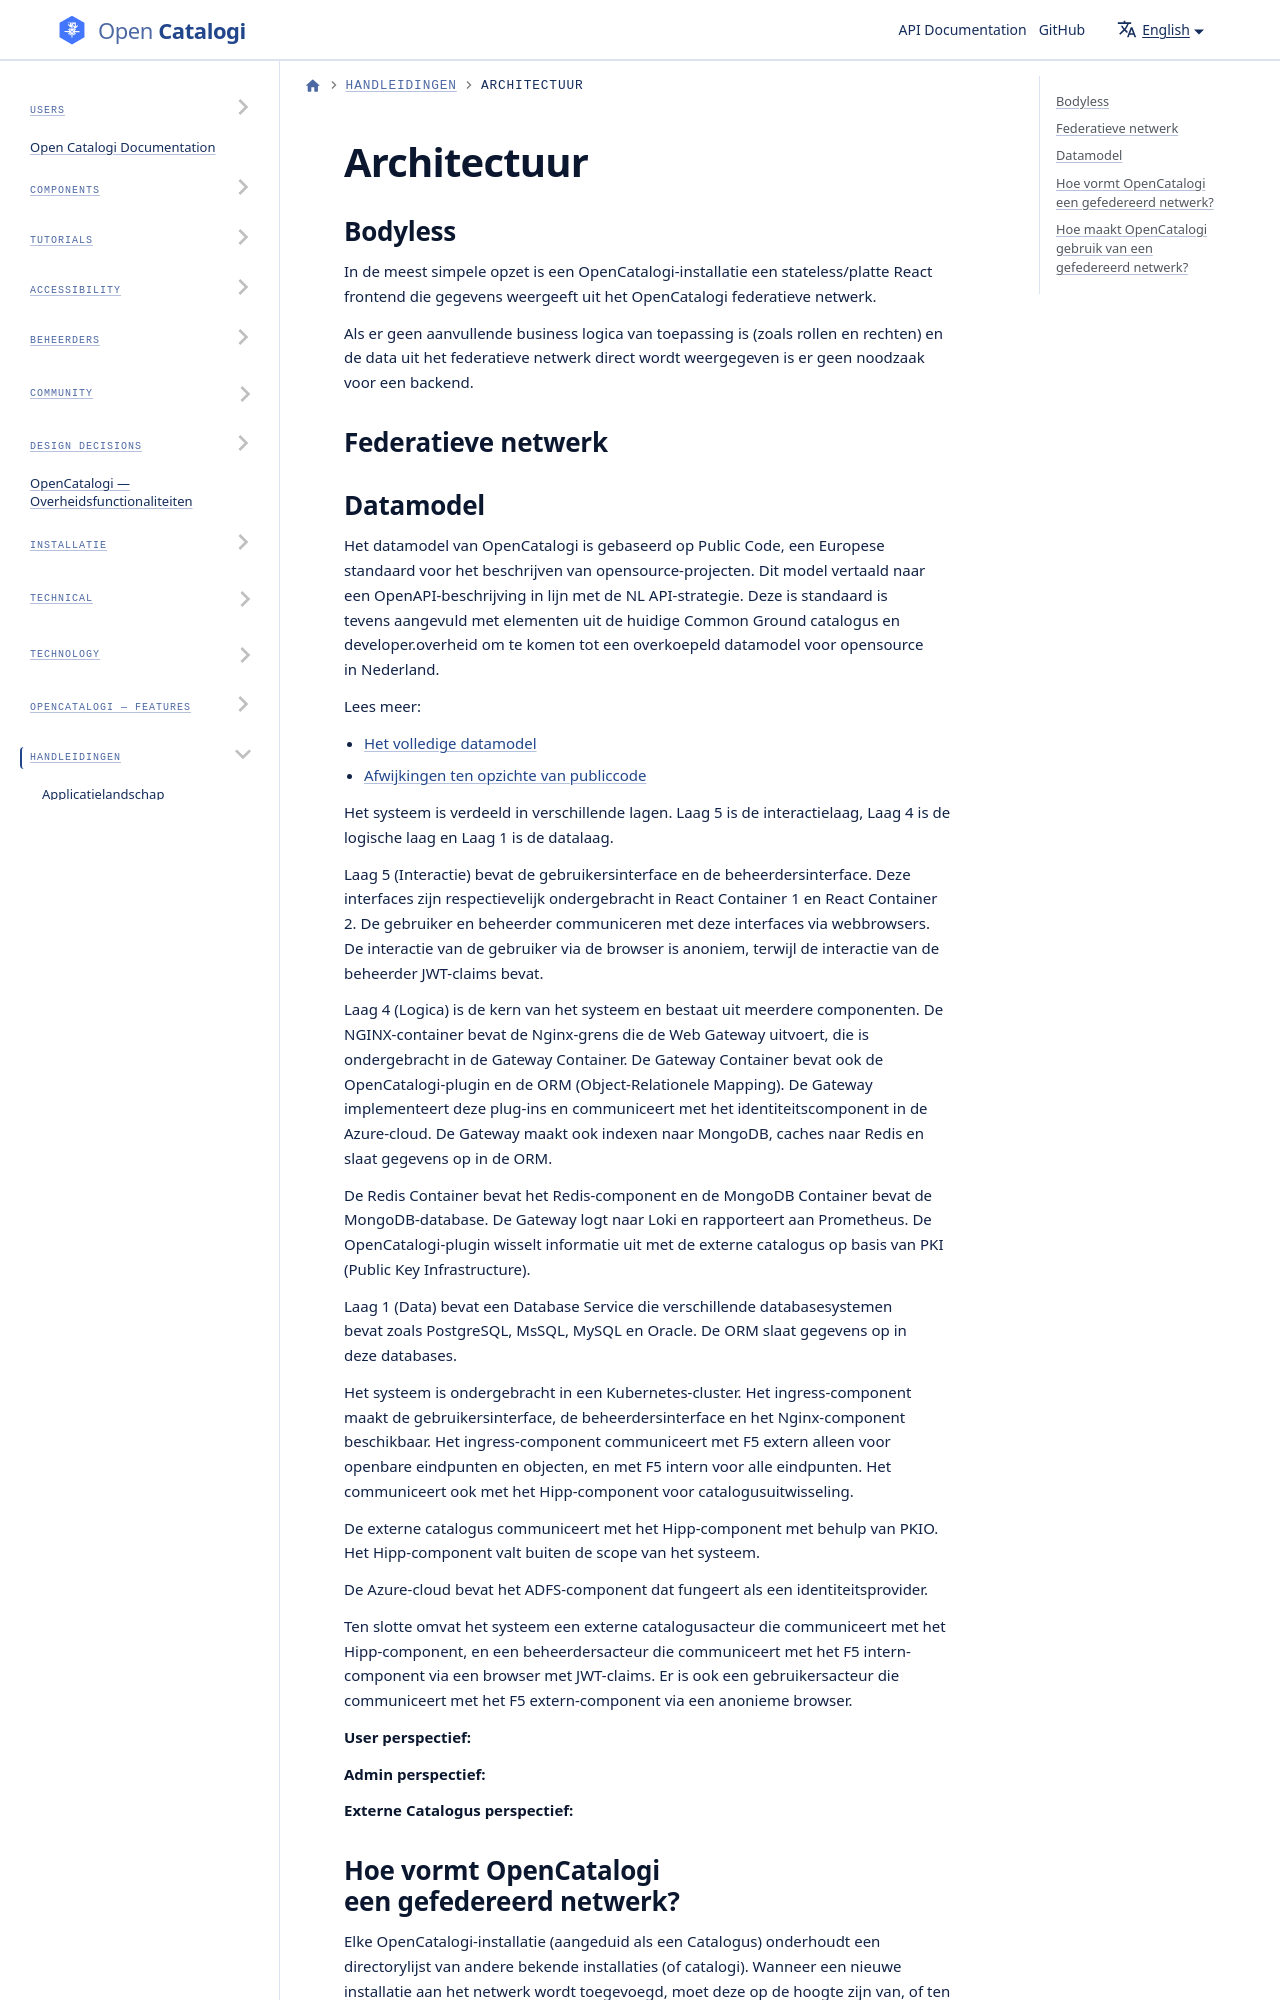

repository: ConductionNL/opencatalogi · page: docs/handleidingen/Architectuur_old/index.html · generator: docusaurus

# Architectuur

## Bodyless

In de meest simpele opzet is een OpenCatalogi-installatie een stateless/platte React frontend die gegevens weergeeft uit het OpenCatalogi federatieve netwerk.

Als er geen aanvullende business logica van toepassing is (zoals rollen en rechten) en de data uit het federatieve netwerk direct wordt weergegeven is er geen noodzaak voor een backend.

## Federatieve netwerk
